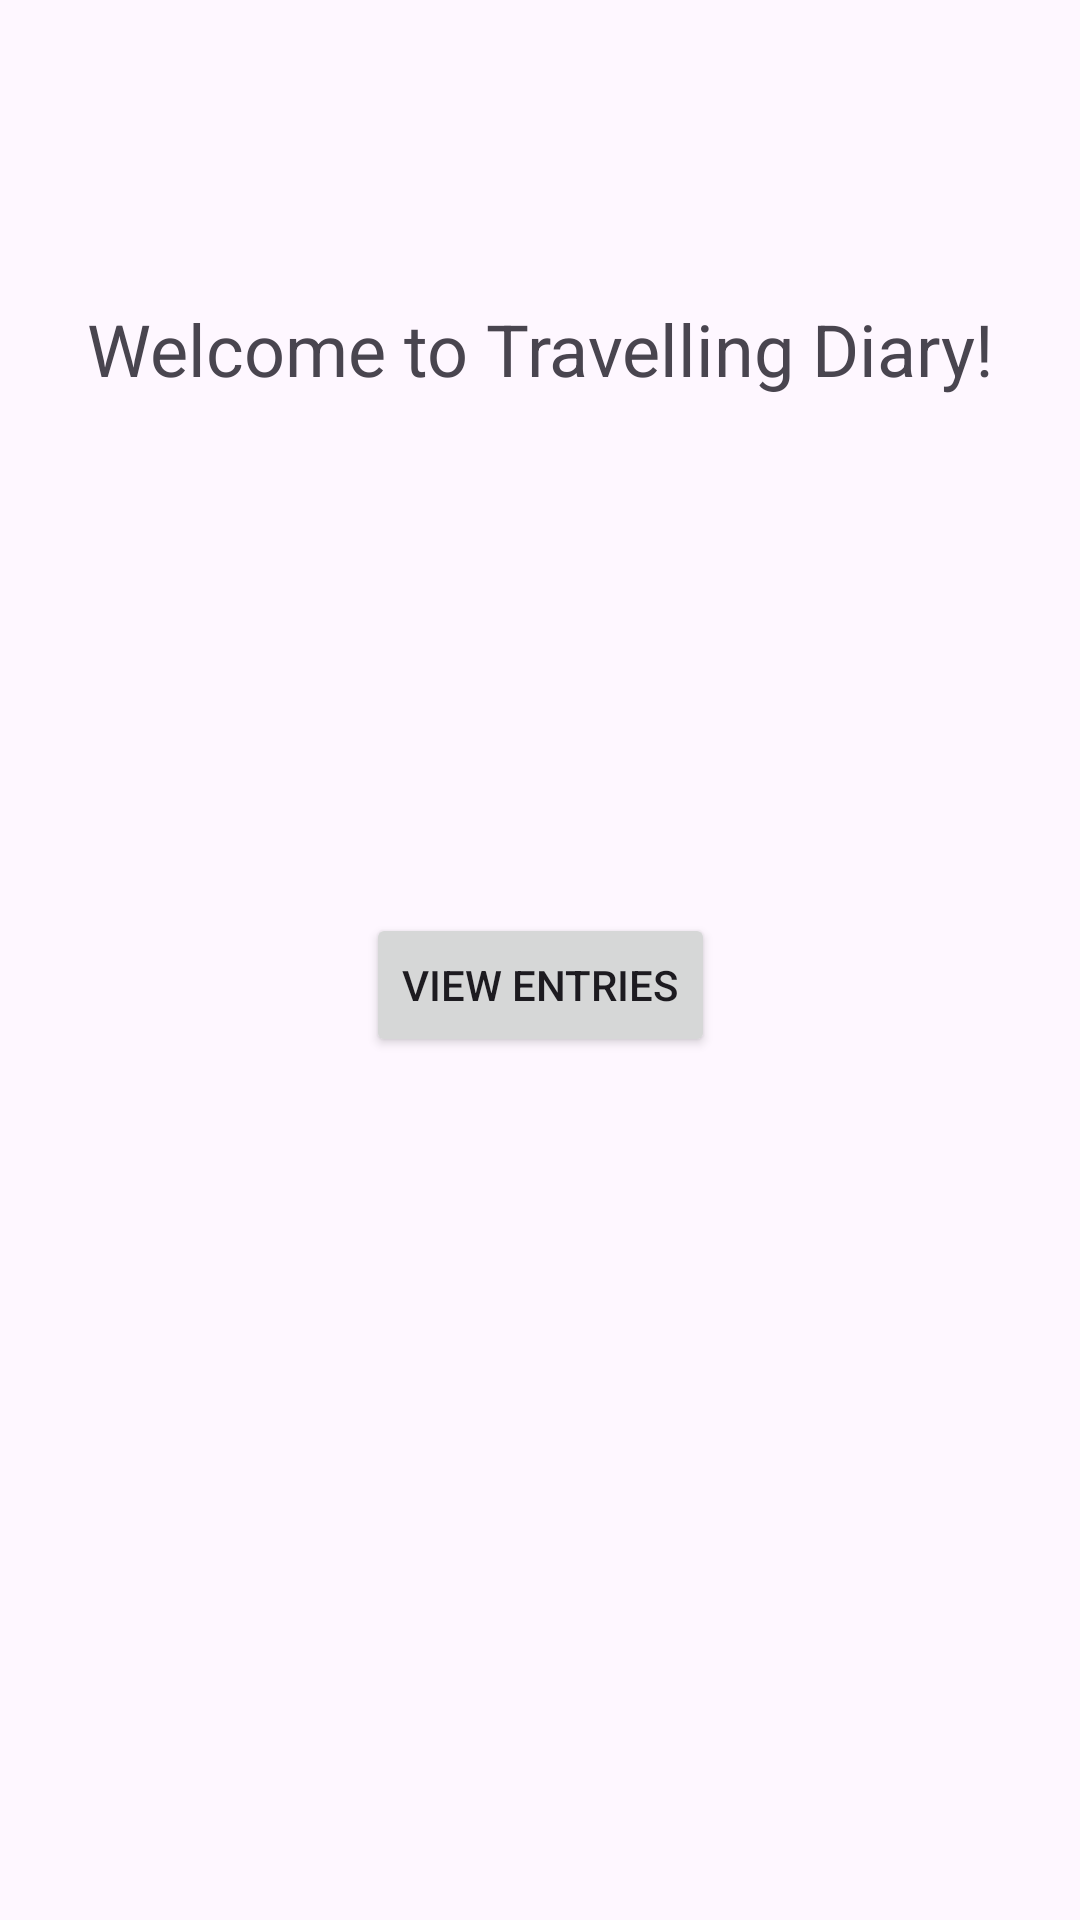

Reconstruct the res/layout file that produces this screen, plus the resources it refers to.
<!-- AndroidManifest.xml: application theme Theme.TravellingDiary -->
<!-- res/layout/activity_main.xml -->
<?xml version="1.0" encoding="utf-8"?>
<androidx.constraintlayout.widget.ConstraintLayout xmlns:android="http://schemas.android.com/apk/res/android"
    xmlns:app="http://schemas.android.com/apk/res-auto"
    xmlns:tools="http://schemas.android.com/tools"
    tools:viewBindingIgnore="false"
    android:id="@+id/main"
    android:layout_width="match_parent"
    android:layout_height="match_parent"
    tools:context=".MainActivity">

    <TextView
        android:id="@+id/welcomeText"
        android:layout_width="wrap_content"
        android:layout_height="wrap_content"
        android:layout_marginTop="100dp"
        android:layout_marginBottom="16dp"
        android:text="@string/welcome_to_travelling_diary"
        android:textSize="24sp"
        app:layout_constraintBottom_toTopOf="@+id/viewEntriesButton"
        app:layout_constraintEnd_toEndOf="parent"
        app:layout_constraintStart_toStartOf="parent"
        app:layout_constraintTop_toTopOf="parent"
        app:layout_constraintVertical_chainStyle="packed" />

    <Button
        android:id="@+id/viewEntriesButton"
        android:layout_width="wrap_content"
        android:layout_height="wrap_content"
        android:layout_marginTop="172dp"
        android:text="@string/view_entries"
        app:layout_constraintEnd_toEndOf="parent"
        app:layout_constraintStart_toStartOf="parent"
        app:layout_constraintTop_toBottomOf="@id/welcomeText" />
</androidx.constraintlayout.widget.ConstraintLayout>
<!-- resources referenced by this layout -->
<resources>
  <string name="view_entries">View Entries</string>
  <string name="welcome_to_travelling_diary">Welcome to Travelling Diary!</string>
  <style name="Theme.TravellingDiary" parent="Base.Theme.TravellingDiary" />
  <style name="Base.Theme.TravellingDiary" parent="Theme.Material3.DayNight.NoActionBar">
          
          
      </style>
</resources>
